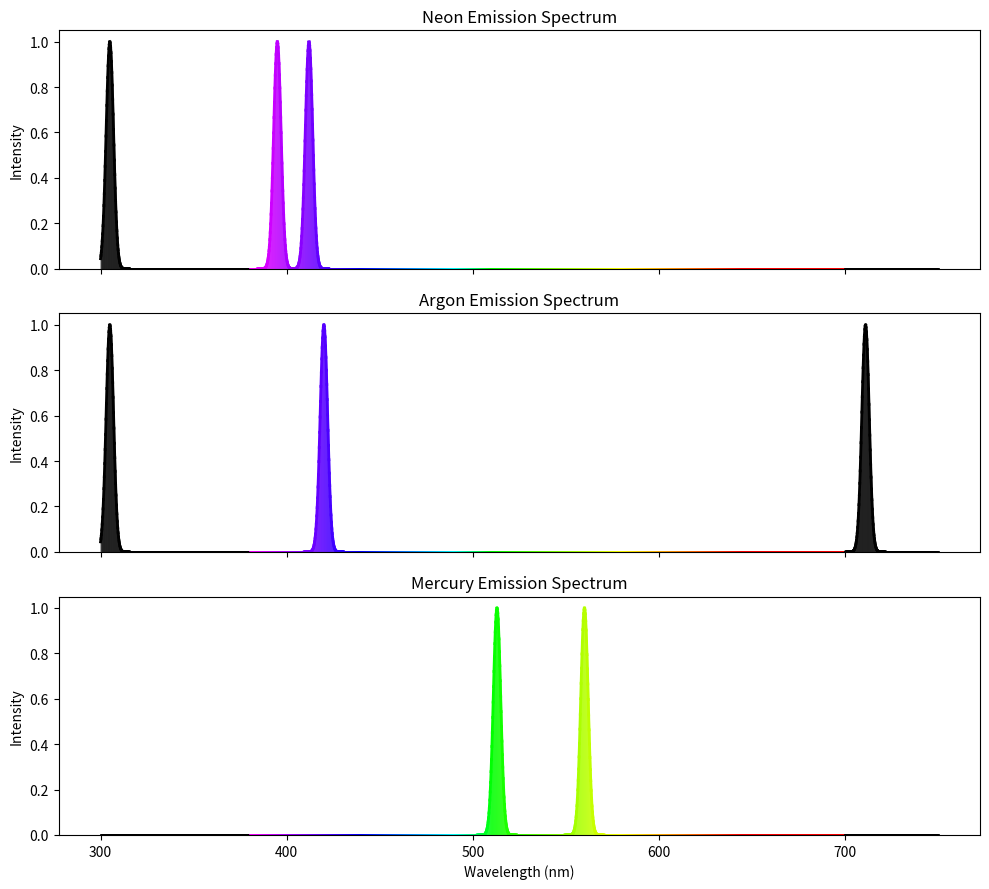

Source code (Python):
import numpy as np
import matplotlib.pyplot as plt

# --- wavelength to RGB mapping ---
def wavelength_to_rgb(wavelength):
    if 380 <= wavelength <= 440:
        R = -(wavelength - 440) / (440 - 380)
        G = 0.0
        B = 1.0
    elif 440 <= wavelength <= 490:
        R = 0.0
        G = (wavelength - 440) / (490 - 440)
        B = 1.0
    elif 490 <= wavelength <= 510:
        R = 0.0
        G = 1.0
        B = -(wavelength - 510) / (510 - 490)
    elif 510 <= wavelength <= 580:
        R = (wavelength - 510) / (580 - 510)
        G = 1.0
        B = 0.0
    elif 580 <= wavelength <= 645:
        R = 1.0
        G = -(wavelength - 645) / (645 - 580)
        B = 0.0
    elif 645 <= wavelength <= 700:
        R = 1.0
        G = 0.0
        B = 0.0
    else:
        R = G = B = 0.0

    return (R, G, B)

# --- wavelength axis ---
wavelength = np.linspace(300, 750, 2000)
sigma = 2

# --- element peak definitions ---
spectra = {
    "Neon": [
        (305, 1),
        (395, 1),
        (412, 1),
    ],

    "Argon": [
        (305, 1),
        (420, 1),
        (711, 1),
    ],

    "Mercury": [
        (513, 1),
        (560, 1),
    ]
}

# --- plotting ---
fig, axes = plt.subplots(3, 1, figsize=(10, 9), sharex=True)

for ax, (name, peaks) in zip(axes, spectra.items()):
    intensity = np.zeros_like(wavelength)

    for center, amp in peaks:
        intensity += amp * np.exp(-((wavelength - center) ** 2) / (2 * sigma ** 2))

    for i in range(len(wavelength) - 1):
        rgb = wavelength_to_rgb(wavelength[i])
        ax.plot(
            wavelength[i:i+2],
            intensity[i:i+2],
            color=rgb,
            linewidth=2
        )
        ax.fill_between(
            wavelength[i:i+2],
            intensity[i:i+2],
            0,
            color=rgb,
            alpha=0.3
        )

    ax.set_ylim(0, 1.05)
    ax.set_ylabel("Intensity")
    ax.set_title(f"{name} Emission Spectrum")

axes[-1].set_xlabel("Wavelength (nm)")

plt.tight_layout()
plt.savefig("calculated_emission_spectra.pdf")
plt.show()
